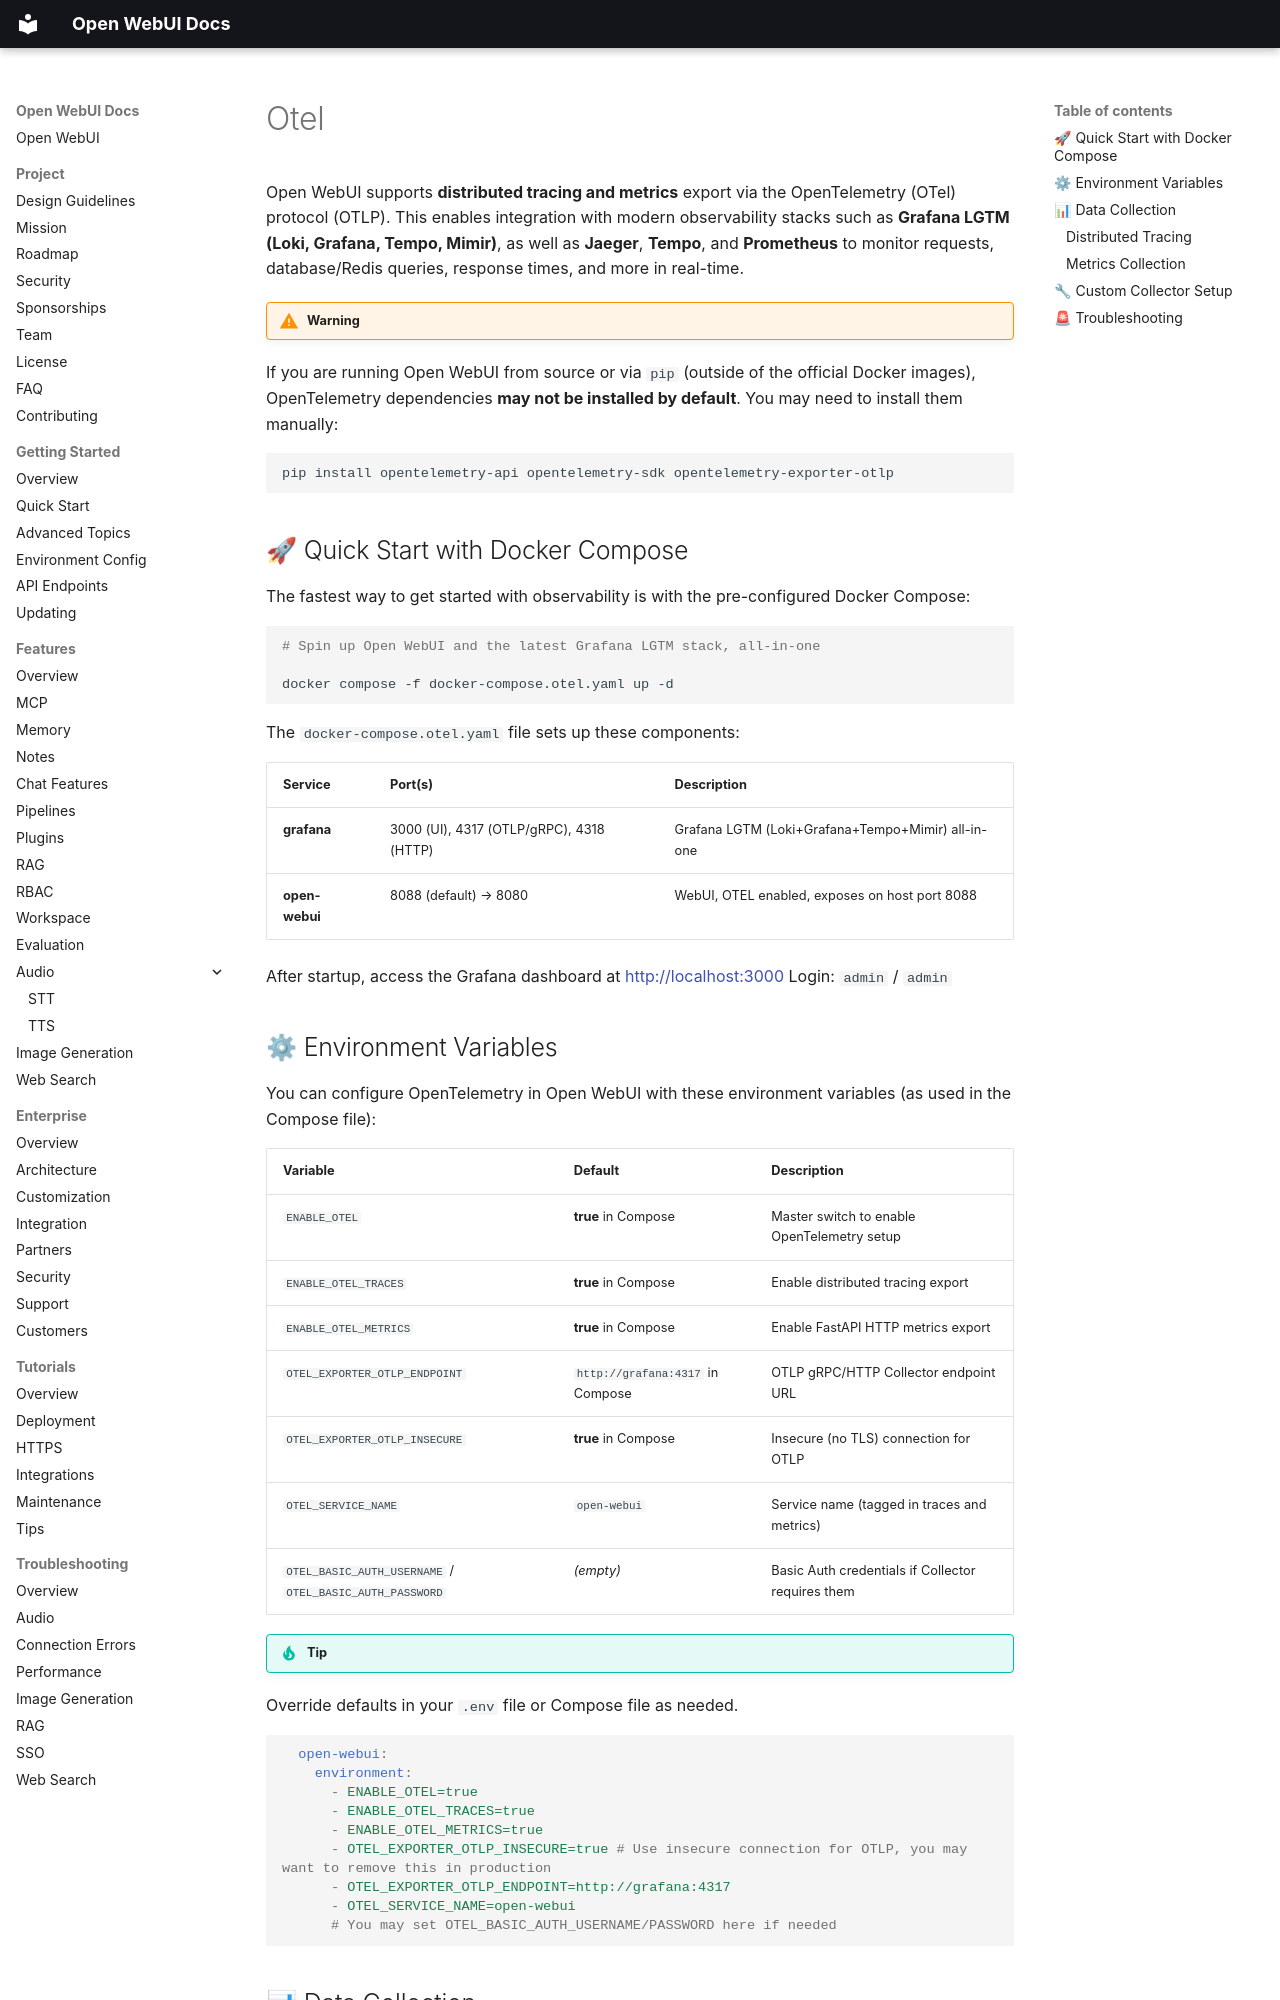

repository: AlexeyGrishin01/openwebui-docs · page: getting-started/advanced-topics/monitoring/otel/index.html · generator: mkdocs

Open WebUI supports **distributed tracing and metrics** export via the OpenTelemetry (OTel) protocol (OTLP). This enables integration with modern observability stacks such as **Grafana LGTM (Loki, Grafana, Tempo, Mimir)**, as well as **Jaeger**, **Tempo**, and **Prometheus** to monitor requests, database/Redis queries, response times, and more in real-time.

!!! warning Additional Dependencies

If you are running Open WebUI from source or via `pip` (outside of the official Docker images), OpenTelemetry dependencies **may not be installed by default**. You may need to install them manually:

```bash
pip install opentelemetry-api opentelemetry-sdk opentelemetry-exporter-otlp
```

## 🚀 Quick Start with Docker Compose

The fastest way to get started with observability is with the pre-configured Docker Compose:

```bash

# Spin up Open WebUI and the latest Grafana LGTM stack, all-in-one

docker compose -f docker-compose.otel.yaml up -d
```

The `docker-compose.otel.yaml` file sets up these components:

| Service     | Port(s)                                   | Description                                          |
|-------------|------------------------------------------|------------------------------------------------------|
| **grafana** | 3000 (UI), 4317 (OTLP/gRPC), 4318 (HTTP) | Grafana LGTM (Loki+Grafana+Tempo+Mimir) all-in-one   |
| **open-webui** | 8088 (default) → 8080                     | WebUI, OTEL enabled, exposes on host port 8088          |

After startup, access the Grafana dashboard at [http://localhost:3000](http://localhost:3000)
Login: `admin` / `admin`
